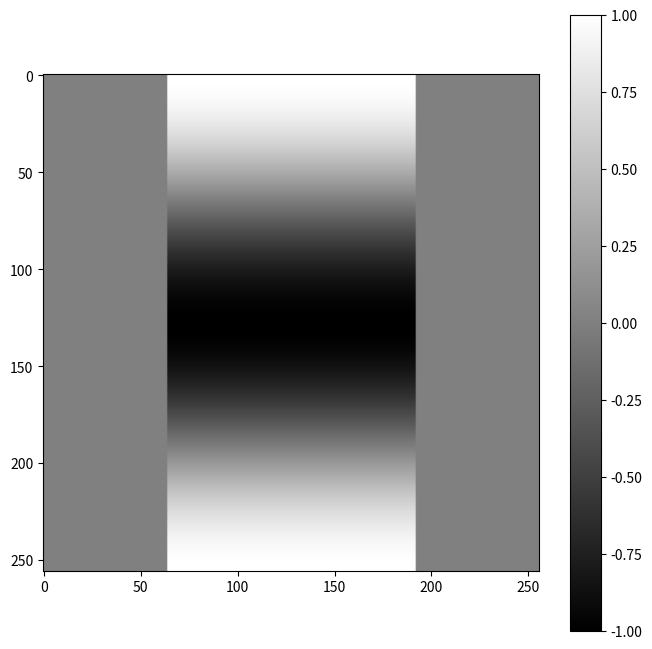
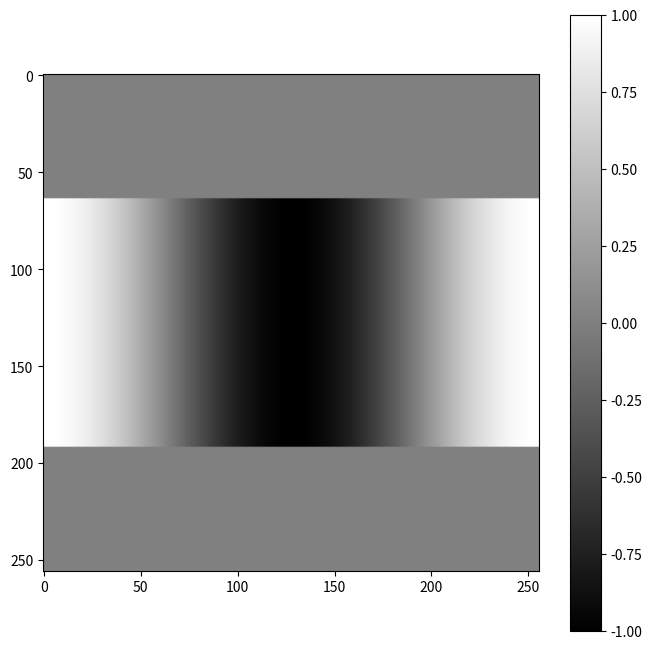
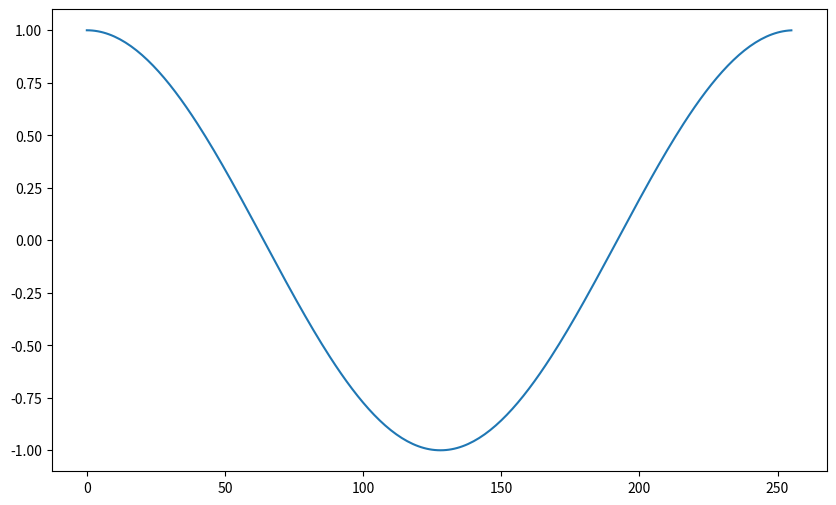

The matplotlib source for these figures, in order: (Note: this script raises an exception after producing the figures.)
%matplotlib inline
import matplotlib.pyplot as plt
import numpy as np

n = np.arange(256)
x = np.cos(2*np.pi*n/256)
img = np.zeros((256, 256))

for ii in range(64, 192):
    img[:, ii] = x
plt.figure(figsize=(8,8))
plt.imshow(img, cmap='gray')
plt.colorbar()

img2 = np.zeros((256, 256))
for ii in range(64, 192):
    img2[ii, :] = x
plt.figure(figsize=(8,8))
plt.imshow(img2, cmap='gray')
plt.colorbar()

signal = img[:, 128]
plt.figure(figsize=(10,6))
plt.plot(signal)

%matplotlib inline
import matplotlib.pyplot as plt
import numpy as np
lena_img = plt.imread('lena_std.jpg')
lena_gray = np.mean(lena_img, axis=-1)
print(lena_img.dtype, lena_img.shape)
plt.figure(figsize=(8,8))
plt.imshow(lena_img)
plt.axis('off')

plt.figure(figsize=(8,8))
plt.imshow(lena_gray, cmap='gray')
plt.axis('off')

lena_noise = lena_gray.copy()
lena_noise[np.random.random(lena_noise.shape) > 0.995] = 0
lena_noise[np.random.random(lena_noise.shape) > 0.995] = 255
plt.figure(figsize=(8,8))
plt.imshow(lena_noise, cmap='gray')
plt.axis('off')